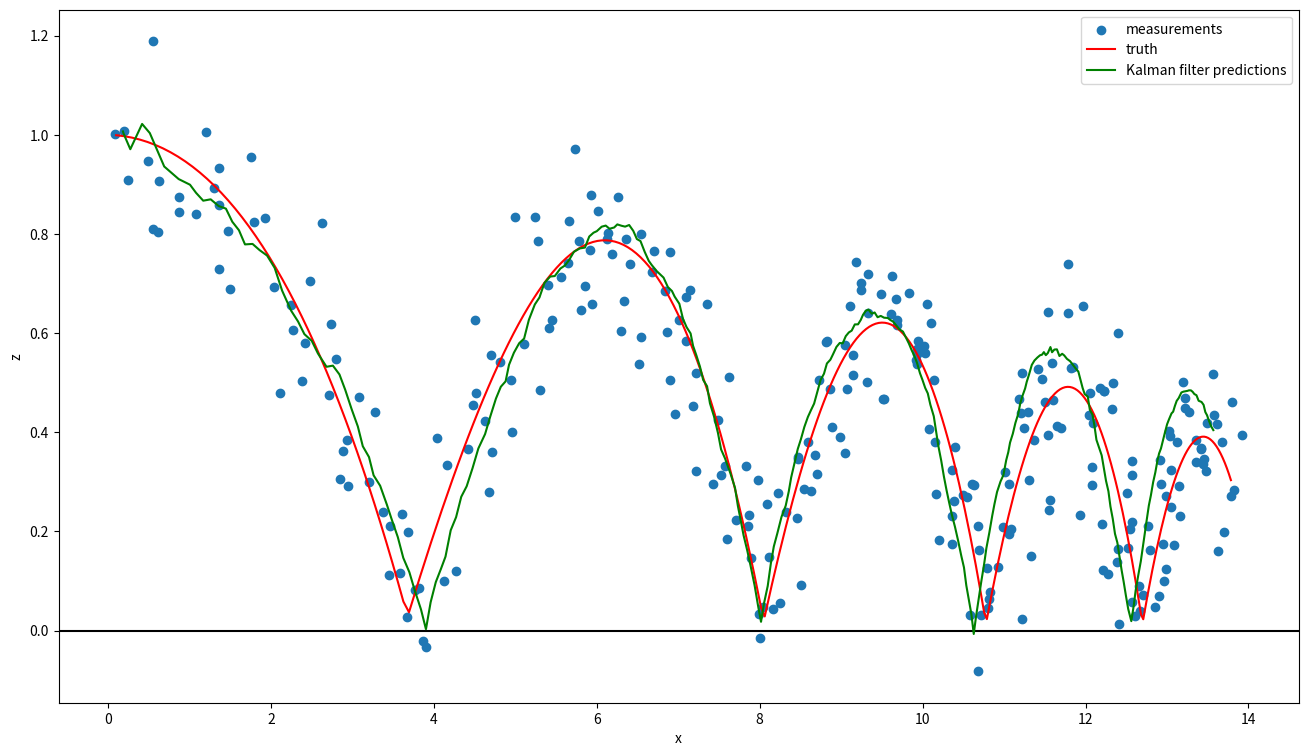

Reproduce this figure in Python.
'''
This is a simple script that implements the Kalman filter.
    - The KF algorithm is written with author own effort.
    - The dynamics are referred by the following link:
        https://github.com/balzer82/Kalman/blob/master/Kalman-Filter-CA-Ball.ipynb?create=1
    - If you are looking for a good tutorial of Kalman filter, you can take a look at this book
        <Optimal State Estimation, Kalman Hinfinity and Nonlinear Approaches> by Dan Simon

=========================
[redacted]
Date    :  Aug. 28, 2019
[redacted]
=========================
'''
import numpy as np
import matplotlib.pyplot as plt


class KalmanFilter:
    def __init__(self, F=None, G=None, H=None, Q=None, R=None, P=None):
        self.n = F.shape[0]  # dimension of states xk
        self.m = H.shape[0]  # dimension of measurements yk
        self.nc = 0 if G is None else G.shape[0]  # dimension of input

        self.F = F  # state dynamic matrix F
        self.H = H  # state dynamic matrix H
        self.G = np.zeros((self.nc, 1)) if G is None else G  # measurement dynamic
        self.Q = np.identity(self.n) if Q is None else Q  # wk noise covariance
        self.R = np.identity(self.m) if R is None else R  # vk noise covariance

        self.K = np.zeros((self.n, self.m))  # Kalman Gain matrix
        self.P = np.zeros((self.n, self.n)) if P is None else P  # state covariance matrix

    def predict(self, x, u):
        '''
        Time update
        :param x:   (Measurement update from last moment) Filtered values of x
        :param u:   Control input u
        :return:
        '''
        # time update
        x = x.reshape(-1, 1)
        x = np.dot(self.F, x) + np.dot(self.G, u)
        self.P = np.dot(self.F, np.dot(self.P, self.F.T)) + self.Q
        return x

    def update(self, x, y):
        '''
        Measurement update
        :param x:  (Time update) Predicted values of x
        :param y:  Measurements y_k, self.m by 1
        :return:
        '''
        x = x.reshape(-1, 1)
        y = y.reshape(-1, 1)
        # compute the Kalman gain
        S = np.dot(self.H, np.dot(self.P, self.H.T)) + self.R
        K = np.dot(self.P, np.dot(self.H.T, np.linalg.pinv(S)))

        x = x + np.dot(K, (y - np.dot(self.H, x)))
        I = np.identity(self.n)
        self.P = np.dot(I - np.dot(K, self.H), np.dot(self.P, (I - np.dot(K, self.H)).T)) + np.dot(K, np.dot(self.R, K.T))
        # self.P = np.dot((I - np.dot(K, self.H)), self.P)
        return x


if __name__ == "__main__":
    # problem setup
    # initialize the frequency and the time interval
    hz = 100  # frequency of vision system
    dt = 1.0 / hz
    T = 3  # time length

    # setup the initial position
    x = 0
    y = 0
    z = 1

    # setup the initial speed
    vx = 10
    vy = 0
    vz = 0

    # setup the drag resistance coefficient
    c = .1  # drag
    d = .9  # damping
    g = 9.8

    # setup the truth trajectory
    length = int(T / dt)
    xr, yr, zr = np.zeros(length), np.zeros(length), np.zeros(length)

    # ==========  Compute the truth trajectory  ==========
    for i in range(length):
        accx = -c * vx ** 2
        vx += accx * dt
        x += vx * dt

        accz = -g + c * vz ** 2
        vz += accz * dt
        z += vz * dt

        # ball bumping on the groud
        if z < 0.025:
            vz = -vz * d
            z += 0.02

        if vx < 0.1:
            accx = 0
            accz = 0

        xr[i] = x
        yr[i] = y
        zr[i] = z

    # ==========  Determine measurements by Adding Gaussian noise  ==========
    sigma = 0.1
    xm = xr + sigma * np.random.randn(length)
    ym = yr + sigma * np.random.randn(length)
    zm = zr + sigma * np.random.randn(length)

    measurements = np.vstack((xm, ym, zm))

    plt.figure(figsize=(16, 9))
    plt.scatter(xm, zm, label='measurements')
    plt.plot(xr, zr, label='truth', c='r')
    plt.xlabel('x')
    plt.ylabel('z')

    # ==========  Initialize A, B, H, Q, R matrices for the dynamic system ==========
    # x = Ax + Bu + w
    # y = Hx + v
    P = 10 * np.identity(9)
    A = np.matrix([[1.0, 0.0, 0.0, dt, 0.0, 0.0, 1/2.0*dt**2, 0.0, 0.0],
                  [0.0, 1.0, 0.0, 0.0,  dt, 0.0, 0.0, 1/2.0*dt**2, 0.0],
                  [0.0, 0.0, 1.0, 0.0, 0.0,  dt, 0.0, 0.0, 1/2.0*dt**2],
                  [0.0, 0.0, 0.0, 1.0, 0.0, 0.0,  dt, 0.0, 0.0],
                  [0.0, 0.0, 0.0, 0.0, 1.0, 0.0, 0.0,  dt, 0.0],
                  [0.0, 0.0, 0.0, 0.0, 0.0, 1.0, 0.0, 0.0,  dt],
                  [0.0, 0.0, 0.0, 0.0, 0.0, 0.0, 1.0, 0.0, 0.0],
                  [0.0, 0.0, 0.0, 0.0, 0.0, 0.0, 0.0, 1.0, 0.0],
                  [0.0, 0.0, 0.0, 0.0, 0.0, 0.0, 0.0, 0.0, 1.0]])

    H = np.matrix([[1.0, 0.0, 0.0, 0.0, 0.0, 0.0, 0.0, 0.0, 0.0],
                   [0.0, 1.0, 0.0, 0.0, 0.0, 0.0, 0.0, 0.0, 0.0],
                   [0.0, 0.0, 1.0, 0.0, 0.0, 0.0, 0.0, 0.0, 0.0]])

    r_sigma = 1.0 ** 2  # Noise of Position Measurement
    R = np.matrix([[r_sigma, 0.0, 0.0],
                   [0.0, r_sigma, 0.0],
                   [0.0, 0.0, r_sigma]])

    sa = 0.1
    G = np.matrix([[1 / 2.0 * dt ** 2],
                   [1 / 2.0 * dt ** 2],
                   [1 / 2.0 * dt ** 2],
                   [dt],
                   [dt],
                   [dt],
                   [1.0],
                   [1.0],
                   [1.0]])
    Q = G * G.T * sa ** 2

    u = 0
    B = np.matrix([[0.0],
                   [0.0],
                   [0.0],
                   [0.0],
                   [0.0],
                   [0.0],
                   [0.0],
                   [0.0],
                   [0.0]])

    # ==========  Implement Kalman Filter algorithm  ==========
    x0 = np.matrix([0.0, 0.0, 1.0, 10.0, 0.0, 0.0, 0.0, 0.0, -9.81]).T
    kf = KalmanFilter(F=A, G=B, H=H, Q=Q, R=R, P=P)

    # xf - filtered states
    xf = np.zeros((9, length))

    hitplate = False
    for i in range(length):
        # about to hit the ground
        if x0[2] < 0.025 and not hitplate:
            x0[5] = -x0[5]
            hitplate = True

        # after hitting the groud
        if x0[2] > 0.025 and x0[5] < 0 and hitplate:
            hitplate = False

        x0 = kf.predict(x0, u)
        x0 = kf.update(x0, measurements[:, i])
        xf[:, i] = np.copy(x0.T[0])

    plt.axhline(0, color='k')
    plt.plot(xf[0, :], xf[2, :], label='Kalman filter predictions', c='g')
    plt.legend()
    print('z min = ', np.min(xf[2, :]))
    plt.show()


